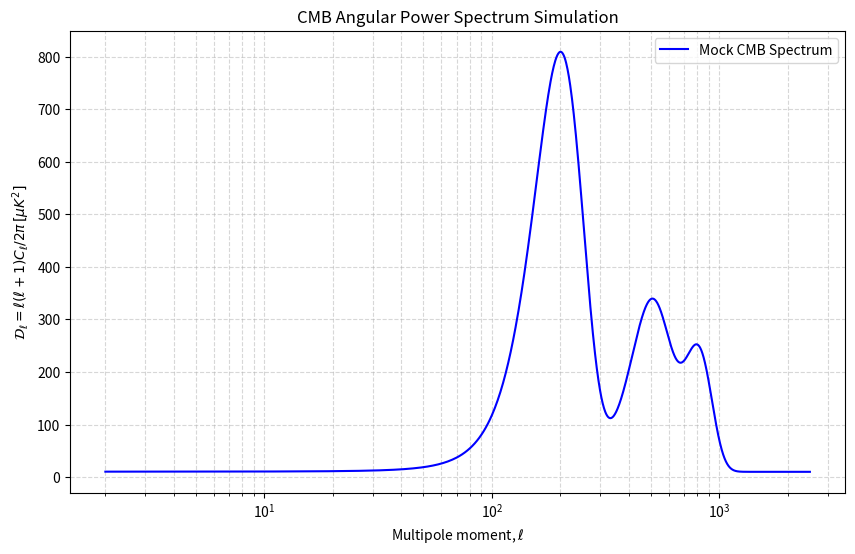

Write Python code to recreate this figure.
%matplotlib inline
import numpy as np
import matplotlib.pyplot as plt

def planck_cmb_spectrum():
    """Simulates a mock CMB angular power spectrum."""
    l = np.arange(2, 2500)
    # Mock spectrum using a combination of spherical bessel functions and damping
    dl = 5000 * np.exp(-(l - 200)**2 / (2 * 50**2)) / (l*(l+1)) + \
         2000 * np.exp(-(l - 500)**2 / (2 * 100**2)) / (l*(l+1)) + \
         1500 * np.exp(-(l - 800)**2 / (2 * 120**2)) / (l*(l+1))
    
    # Scale appropriately
    dl *= l * (l + 1) / (2 * np.pi)
    dl += 10 # Noise floor
    
    plt.figure(figsize=(10, 6))
    plt.plot(l, dl, label='Mock CMB Spectrum', color='blue')
    plt.xlabel('Multipole moment, $\ell$')
    plt.ylabel('$\mathcal{D}_\ell = \ell(\ell+1)C_\ell / 2\pi \, [\mu K^2]$')
    plt.title('CMB Angular Power Spectrum Simulation')
    plt.xscale('log')
    plt.grid(True, which='both', linestyle='--', alpha=0.5)
    plt.legend()
    plt.savefig('CMB_Spectrum.png')
    plt.show()

if __name__ == '__main__':
    planck_cmb_spectrum()
